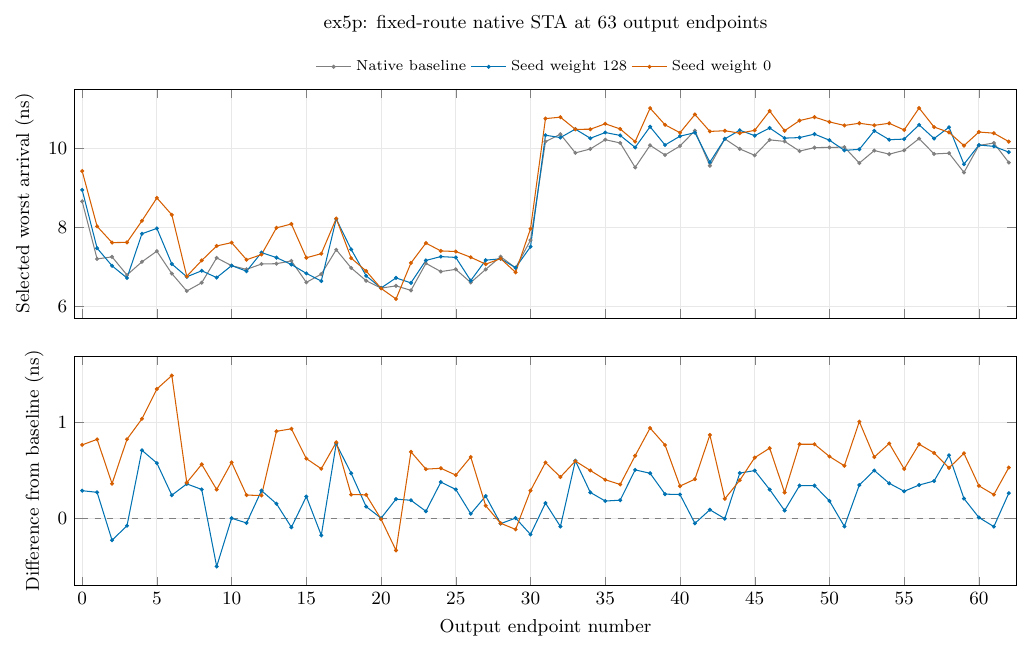

Values plotted in this chart, from the file beside it:
endpoint	baseline_ns	weight128_ns	weight0_ns	weight128_delta_ns	weight0_delta_ns
0	8.658	8.948	9.426	0.290	0.768
1	7.196	7.469	8.022	0.273	0.826
2	7.248	7.021	7.611	-0.227	0.363
3	6.788	6.712	7.615	-0.076	0.827
4	7.123	7.835	8.163	0.712	1.040
5	7.393	7.971	8.745	0.578	1.352
6	6.824	7.067	8.316	0.243	1.492
7	6.381	6.742	6.755	0.361	0.374
8	6.592	6.895	7.157	0.303	0.565
9	7.223	6.722	7.525	-0.501	0.302
10	7.024	7.026	7.610	0.002	0.586
11	6.931	6.884	7.175	-0.047	0.244
12	7.067	7.358	7.307	0.291	0.240
13	7.075	7.229	7.985	0.154	0.910
14	7.146	7.054	8.082	-0.092	0.936
15	6.600	6.829	7.225	0.229	0.625
16	6.810	6.634	7.329	-0.176	0.519
17	7.429	8.209	8.223	0.780	0.794
18	6.967	7.438	7.216	0.471	0.249
19	6.643	6.767	6.890	0.124	0.247
20	6.455	6.458	6.448	0.003	-0.007
21	6.512	6.714	6.179	0.202	-0.333
22	6.398	6.588	7.094	0.190	0.696
23	7.083	7.158	7.598	0.075	0.515
24	6.875	7.255	7.399	0.380	0.524
25	6.931	7.234	7.384	0.303	0.453
26	6.596	6.645	7.238	0.049	0.642
27	6.930	7.164	7.063	0.234	0.133
28	7.254	7.200	7.204	-0.054	-0.050
29	6.969	6.973	6.855	0.004	-0.114
30	7.673	7.506	7.964	-0.167	0.291
31	10.18	10.34	10.76	0.161	0.584
32	10.36	10.28	10.79	-0.084	0.433
33	9.888	10.49	10.49	0.603	0.599
34	9.987	10.26	10.49	0.272	0.501
35	10.22	10.4	10.63	0.182	0.404
36	10.14	10.33	10.49	0.191	0.355
37	9.519	10.03	10.17	0.507	0.655
38	10.08	10.55	11.02	0.472	0.944
39	9.834	10.09	10.6	0.254	0.767
40	10.06	10.31	10.4	0.250	0.338
41	10.45	10.4	10.86	-0.051	0.410
42	9.561	9.652	10.43	0.091	0.872
43	10.24	10.24	10.45	-0.002	0.205
44	9.989	10.46	10.39	0.474	0.399
45	9.826	10.33	10.46	0.500	0.635
46	10.22	10.52	10.95	0.302	0.734
47	10.18	10.26	10.45	0.083	0.271
48	9.933	10.28	10.71	0.343	0.775
49	10.02	10.37	10.8	0.343	0.775
50	10.03	10.21	10.67	0.183	0.647
51	10.04	9.952	10.59	-0.083	0.550
52	9.629	9.978	10.64	0.349	1.011
53	9.947	10.45	10.59	0.501	0.641
54	9.856	10.22	10.64	0.367	0.783
55	9.954	10.24	10.47	0.284	0.517
56	10.25	10.6	11.03	0.349	0.775
57	9.861	10.25	10.54	0.391	0.684
58	9.880	10.54	10.41	0.660	0.528
59	9.392	9.600	10.07	0.208	0.680
... 3 more rows
